Run: headless pygame with SDL's dummy video driver; simulated clock (each Clock.tick advances the game by its frame time, no real sleeping); random seed 0; keys injected as events and as key.get_pressed() state; no mouse input.
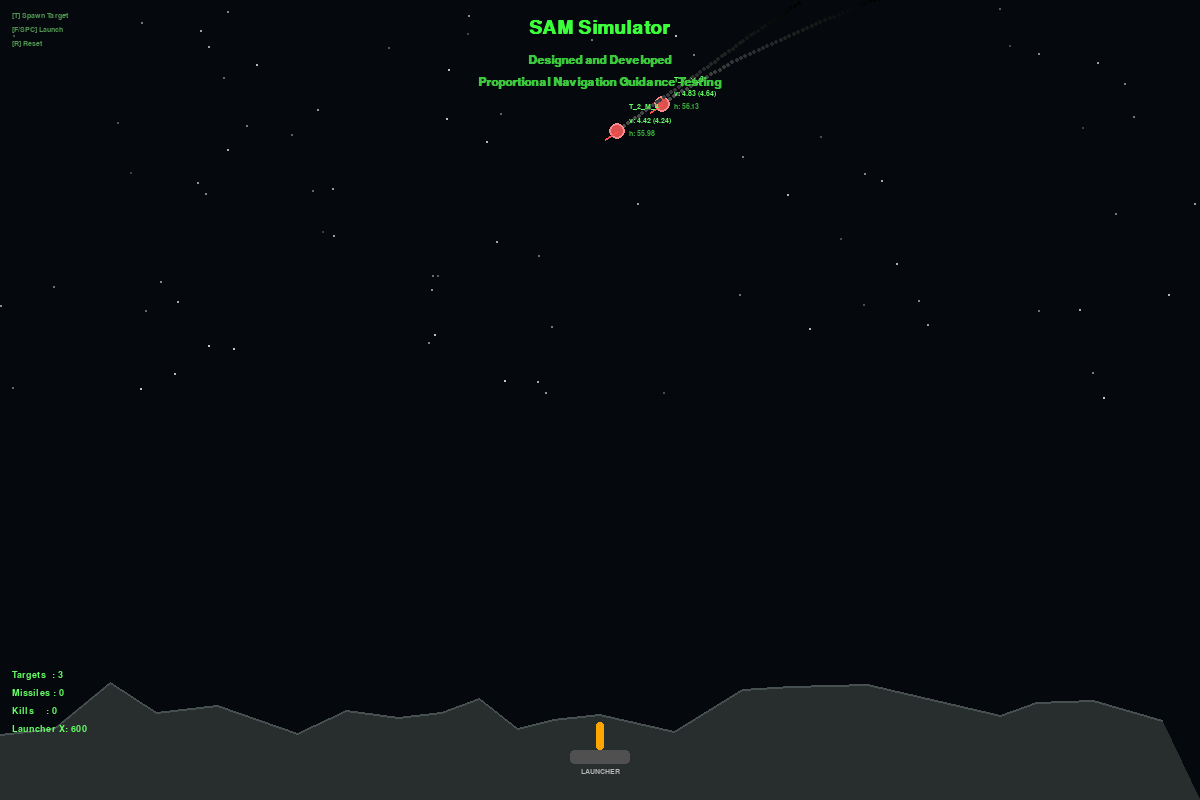
Frame 1 of 4 · flips 1–60 · no input
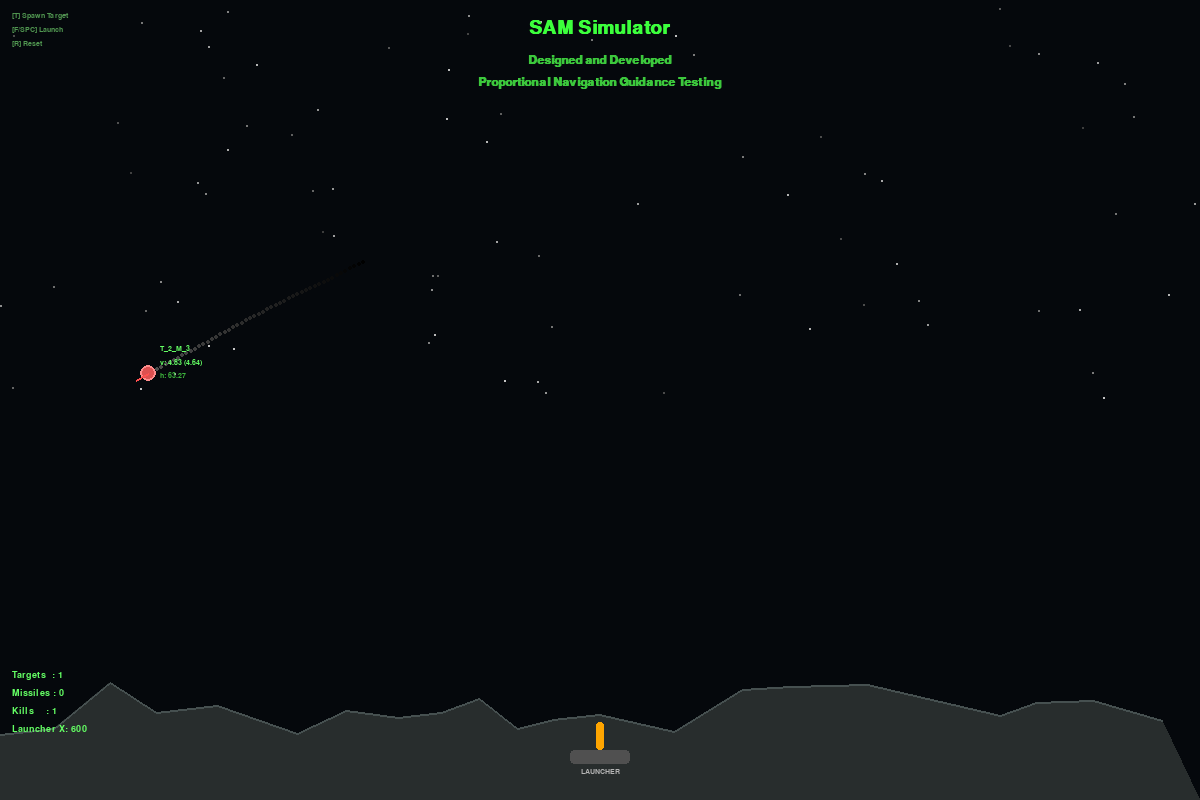
Frame 2 of 4 · flips 61–180 · tapped SPACE, RETURN · held RIGHT (→), D
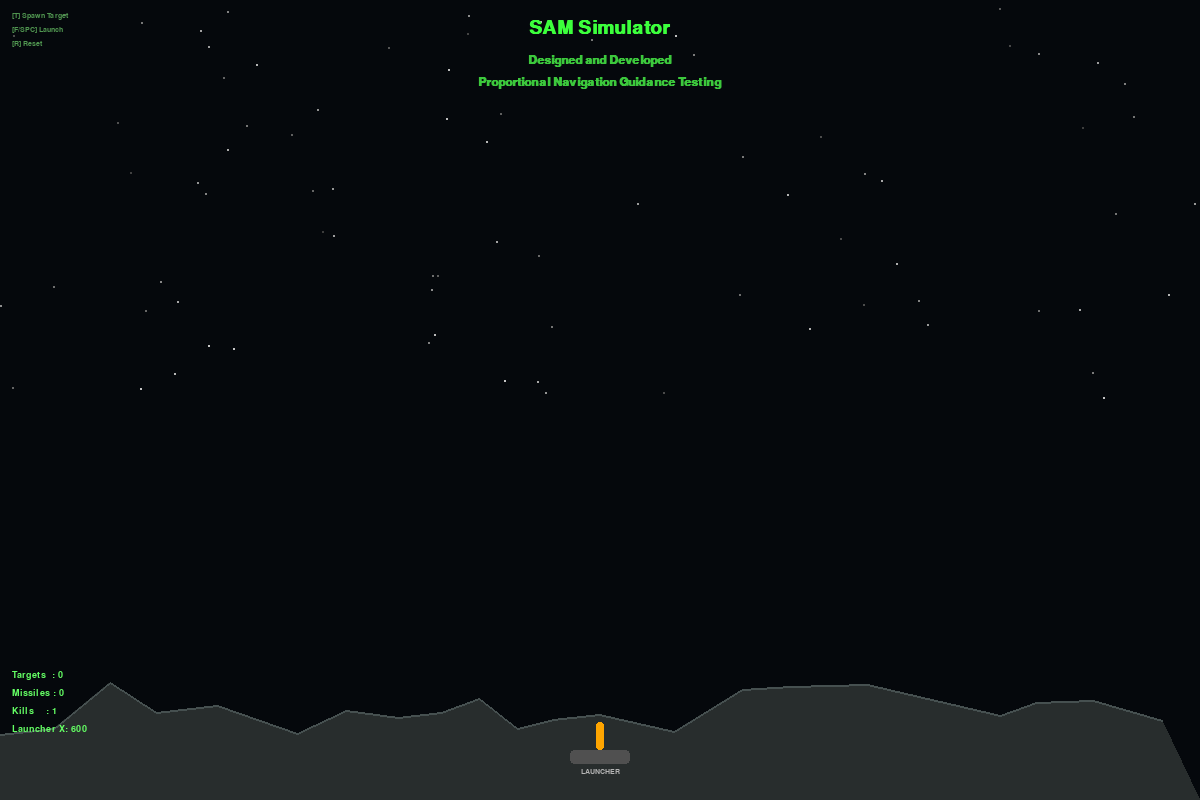
Frame 3 of 4 · flips 181–300 · held DOWN (↓), S
Frame 4 of 4 · flips 301–420 · held LEFT (←), A, UP (↑), W · screen unchanged from frame 3, image omitted

The pygame program that drew these frames:

"""
SAM Simulator - Proportional Navigation Guidance
=================================================
A 2D missile intercept simulation using Pure Proportional Navigation (PN).
Implements realistic physics with Gaussian noise, smoke trails, and explosions.

Controls:
  T     - Spawn a random target
  SPACE / F - Launch an interceptor missile
  R     - Reset simulation
"""

import pygame
import math
import random
import sys
from dataclasses import dataclass, field
from typing import List, Optional

# ─────────────────────────── Constants ───────────────────────────
WIDTH, HEIGHT        = 1200, 800
FPS                  = 60
BACKGROUND           = (5, 8, 12)

# Launcher
LAUNCHER_X           = WIDTH // 2
LAUNCHER_Y           = HEIGHT - 60
LAUNCHER_COLOR       = (255, 165, 0)

# Target physics
TARGET_BASE_SPEED    = 3.5          # px/frame
TARGET_NOISE_VEL     = 0.12         # Gaussian σ for speed jitter
TARGET_NOISE_HEAD    = 0.8          # Gaussian σ for heading jitter (degrees)

# Missile physics
MISSILE_SPEED        = 10.0         # px/frame
MISSILE_NAV_CONST    = 4.5          # N – Proportional Navigation constant
MISSILE_MAX_TURN     = 6.0          # degrees/frame – G-force limit
MISSILE_TRAIL_LEN    = 90           # Number of smoke trail points

# Hit detection
HIT_RADIUS           = 14           # pixels

# Particle explosion
PARTICLE_COUNT       = 35
PARTICLE_LIFESPAN    = 45           # frames

# Colours
COL_MISSILE          = (255, 220, 60)
COL_TARGET           = (220, 80,  80)
COL_TARGET_BORDER    = (255, 140, 140)
COL_SMOKE            = (160, 160, 160)
COL_HUD              = (100, 255, 100)
COL_HUD_DIM          = (60,  180, 60)
COL_TITLE            = (60,  255, 60)
COL_SUBTITLE         = (60,  200, 60)
COL_EXPLOSION        = [(255,255,150),(255,200,80),(255,120,30),(200,60,20),(120,30,10)]

# ─────────────────────────── Helpers ─────────────────────────────

def angle_diff(a: float, b: float) -> float:
    """Shortest signed angular difference a→b (degrees)."""
    d = (b - a + 180) % 360 - 180
    return d


def heading_to_vec(deg: float) -> pygame.Vector2:
    """Convert heading in degrees (0=up, CW) to a unit Vector2."""
    rad = math.radians(deg - 90)        # pygame x-axis offset
    return pygame.Vector2(math.cos(rad), math.sin(rad))


def vec_to_heading(v: pygame.Vector2) -> float:
    """Convert Vector2 direction to heading degrees (0=up, CW)."""
    if v.length_squared() < 1e-9:
        return 0.0
    deg = math.degrees(math.atan2(v.y, v.x)) + 90
    return deg % 360


# ─────────────────────────── Terrain ─────────────────────────────

def generate_terrain(width: int, height: int, y_base: int) -> List[tuple]:
    """Generate a jagged mountain silhouette as a polygon."""
    pts = [(0, height)]
    x = 0
    while x <= width:
        y = y_base + random.randint(-40, 15)
        pts.append((x, y))
        x += random.randint(30, 80)
    pts.append((width, height))
    return pts


# ─────────────────────────── Particle ────────────────────────────

class Particle:
    """Single explosion particle with velocity, colour, and fade."""

    def __init__(self, pos: pygame.Vector2, palette: List[tuple]):
        self.pos   = pygame.Vector2(pos)
        angle      = random.uniform(0, 360)
        speed      = random.uniform(1.5, 6.0)
        self.vel   = heading_to_vec(angle) * speed
        self.life  = PARTICLE_LIFESPAN
        self.max_life = PARTICLE_LIFESPAN
        self.color = random.choice(palette)
        self.size  = random.randint(2, 5)

    def update(self):
        self.pos  += self.vel
        self.vel  *= 0.93          # drag
        self.life -= 1

    def draw(self, surf: pygame.Surface):
        alpha = int(255 * (self.life / self.max_life))
        r, g, b = self.color
        # fade to dark
        r = int(r * self.life / self.max_life)
        g = int(g * self.life / self.max_life)
        b = int(b * self.life / self.max_life)
        pygame.draw.circle(surf, (r, g, b), (int(self.pos.x), int(self.pos.y)), self.size)

    @property
    def dead(self) -> bool:
        return self.life <= 0


# ─────────────────────────── Target ──────────────────────────────

class Target:
    """
    A drone / projectile crossing the screen at variable heading.
    Gaussian noise is added each frame to heading and speed to simulate
    wind gusts and engine instability.
    """

    RADIUS = 8
    _id_counter = 0

    def __init__(self):
        Target._id_counter += 1
        self.id      = Target._id_counter
        self.label   = f"T_2_M_{self.id % 10 + 1}"
        self._spawn()

    def _spawn(self):
        side = random.choice(["top", "left", "right"])
        if side == "top":
            self.pos     = pygame.Vector2(random.randint(100, WIDTH - 100), -20)
            self.heading = random.uniform(100, 260)       # generally downward
        elif side == "left":
            self.pos     = pygame.Vector2(-20, random.randint(50, HEIGHT // 2))
            self.heading = random.uniform(-60, 60)        # rightward
        else:  # right
            self.pos     = pygame.Vector2(WIDTH + 20, random.randint(50, HEIGHT // 2))
            self.heading = random.uniform(120, 240)       # leftward

        self.speed   = TARGET_BASE_SPEED + random.uniform(-0.5, 1.5)
        self.vel     = heading_to_vec(self.heading) * self.speed
        self.alive   = True
        self.trail: List[pygame.Vector2] = []

    # ── update ──
    def update(self, dt: float):
        # Gaussian noise on speed and heading each frame
        noisy_speed   = self.speed + random.gauss(0, TARGET_NOISE_VEL)
        self.heading += random.gauss(0, TARGET_NOISE_HEAD)
        self.heading  = self.heading % 360
        self.vel      = heading_to_vec(self.heading) * noisy_speed

        self.trail.append(pygame.Vector2(self.pos))
        if len(self.trail) > 50:
            self.trail.pop(0)

        self.pos += self.vel

        # Kill if off-screen
        margin = 80
        if (self.pos.x < -margin or self.pos.x > WIDTH + margin or
                self.pos.y < -margin or self.pos.y > HEIGHT + margin):
            self.alive = False

    # ── draw ──
    def draw(self, surf: pygame.Surface, font_small):
        if not self.alive:
            return

        # Smoke trail
        for i, pt in enumerate(self.trail):
            a = int(80 * i / max(len(self.trail), 1))
            pygame.draw.circle(surf, (a, a, a), (int(pt.x), int(pt.y)), 2)

        # Body – filled circle with border
        ix, iy = int(self.pos.x), int(self.pos.y)
        pygame.draw.circle(surf, COL_TARGET, (ix, iy), self.RADIUS)
        pygame.draw.circle(surf, COL_TARGET_BORDER, (ix, iy), self.RADIUS, 2)

        # Direction tick
        tip = self.pos + heading_to_vec(self.heading) * (self.RADIUS + 6)
        pygame.draw.line(surf, (255, 80, 80), (ix, iy), (int(tip.x), int(tip.y)), 2)

        # HUD readout
        spd_display  = f"v: {self.speed:.2f} ({self.speed * 0.96:.2f})"
        head_display = f"h: {self.heading - 180:.2f}"
        lbl          = font_small.render(self.label,     True, COL_HUD)
        vl           = font_small.render(spd_display,    True, COL_HUD)
        hl           = font_small.render(head_display,   True, COL_HUD_DIM)
        ox, oy       = ix + 12, iy - 28
        surf.blit(lbl, (ox, oy))
        surf.blit(vl,  (ox, oy + 14))
        surf.blit(hl,  (ox, oy + 27))


# ─────────────────────────── Missile ─────────────────────────────

class Missile:
    """
    Surface-to-Air interceptor using Pure Proportional Navigation.

    PN Algorithm
    ────────────
    LOS angle  = atan2(Δy, Δx) from missile to target.
    LOS rate   = dLOS/dt  (change in LOS angle between frames).
    Commanded lateral acceleration ∝ N × closing_velocity × LOS_rate.

    In 2D discrete simulation we simplify to:
        desired_heading_change = N × LOS_rate
    clamped to max_turn_rate to honour G-force limits.
    """

    LENGTH = 14
    WIDTH  = 4

    def __init__(self, pos: pygame.Vector2, target: "Target"):
        self.pos          = pygame.Vector2(pos)
        self.target       = target
        self.speed        = MISSILE_SPEED
        # Initial heading: point straight at target
        delta             = target.pos - pos
        self.heading      = vec_to_heading(delta)
        self.vel          = heading_to_vec(self.heading) * self.speed
        self.alive        = True
        self.trail: List[pygame.Vector2] = []
        # Store previous LOS angle for rate calculation
        self._prev_los: Optional[float] = None

    # ── PN guidance ──
    def _proportional_navigation(self) -> float:
        """
        Returns the commanded heading correction (degrees) for this frame.

        LOS vector  r⃗ = target.pos − missile.pos
        LOS angle   λ = atan2(r⃗.y, r⃗.x)
        LOS rate    λ̇ = Δλ / Δt   (we use per-frame change)
        Guidance    ψ̇ = N · λ̇
        """
        r_vec    = self.target.pos - self.pos
        los_now  = math.degrees(math.atan2(r_vec.y, r_vec.x))

        if self._prev_los is None:
            self._prev_los = los_now
            return 0.0

        # Rate of change of LOS angle (degrees per frame)
        los_rate       = angle_diff(self._prev_los, los_now)
        self._prev_los = los_now

        # Commanded turn  =  N * LOS_rate
        commanded = MISSILE_NAV_CONST * los_rate
        return commanded

    # ── update ──
    def update(self, dt: float):
        if not self.target.alive:
            # If target died, keep flying straight (or could self-destruct)
            self.alive = False
            return

        # --- Guidance ---
        turn = self._proportional_navigation()
        # Clamp to G-force limit
        turn = max(-MISSILE_MAX_TURN, min(MISSILE_MAX_TURN, turn))
        self.heading = (self.heading + turn) % 360
        self.vel     = heading_to_vec(self.heading) * self.speed

        # --- Kinematics ---
        self.trail.append(pygame.Vector2(self.pos))
        if len(self.trail) > MISSILE_TRAIL_LEN:
            self.trail.pop(0)

        self.pos += self.vel

        # Off-screen → self-destruct
        if (self.pos.x < -50 or self.pos.x > WIDTH + 50 or
                self.pos.y < -50 or self.pos.y > HEIGHT + 50):
            self.alive = False

    # ── draw ──
    def draw(self, surf: pygame.Surface, font_small):
        if not self.alive:
            return

        # Smoke trail – gradient from grey to dark
        n = len(self.trail)
        for i, pt in enumerate(self.trail):
            frac   = i / max(n, 1)
            bright = int(30 + 130 * frac)
            alpha  = int(20 + 160 * frac)
            rad    = max(1, int(3 * (1 - frac) + 1))
            color  = (bright, bright, bright)
            pygame.draw.circle(surf, color, (int(pt.x), int(pt.y)), rad)

        # Draw missile as a rotated triangle (nose pointing along heading)
        angle_rad = math.radians(self.heading - 90)
        cos_a, sin_a = math.cos(angle_rad), math.sin(angle_rad)

        def rot(lx, ly):
            rx = lx * cos_a - ly * sin_a + self.pos.x
            ry = lx * sin_a + ly * cos_a + self.pos.y
            return (int(rx), int(ry))

        nose  = rot(0,  -self.LENGTH)
        left  = rot(-self.WIDTH,  self.LENGTH // 2)
        right = rot( self.WIDTH,  self.LENGTH // 2)
        tail  = rot(0,   self.LENGTH // 3)

        pygame.draw.polygon(surf, COL_MISSILE, [nose, left, tail, right])
        pygame.draw.polygon(surf, (255, 255, 200), [nose, left, tail, right], 1)

        # Engine glow dot
        eng   = rot(0, self.LENGTH // 2)
        pygame.draw.circle(surf, (255, 100, 0), eng, 3)

        # HUD
        spd_display  = f"v: {self.speed:.2f} ({self.speed * 0.96:.2f})"
        head_display = f"h: {(self.heading - 180):.2f}"
        vl = font_small.render(spd_display,  True, COL_HUD)
        hl = font_small.render(head_display, True, COL_HUD_DIM)
        ox, oy = int(self.pos.x) + 14, int(self.pos.y) - 20
        surf.blit(vl, (ox, oy))
        surf.blit(hl, (ox, oy + 13))


# ─────────────────────────── Launcher ────────────────────────────

def draw_launcher(surf: pygame.Surface, font):
    """Draw the launcher base and label."""
    x, y = LAUNCHER_X, LAUNCHER_Y
    # Base pad
    pygame.draw.rect(surf, (80, 80, 80), (x - 30, y + 10, 60, 14), border_radius=4)
    # Turret barrel (pointing upward)
    pygame.draw.rect(surf, LAUNCHER_COLOR, (x - 4, y - 18, 8, 28), border_radius=3)
    # Flame flicker on standby
    if random.random() < 0.3:
        pygame.draw.circle(surf, (255, 160, 30), (x, y - 18), 4)
    # Label
    lbl = font.render("LAUNCHER", True, (180, 180, 180))
    surf.blit(lbl, (x - lbl.get_width() // 2, y + 28))


# ─────────────────────────── Simulation ──────────────────────────

class Simulation:
    def __init__(self):
        pygame.init()
        self.screen  = pygame.display.set_mode((WIDTH, HEIGHT))
        pygame.display.set_caption("SAM Simulator ")
        self.clock   = pygame.time.Clock()

        # Fonts
        self.font_title  = pygame.font.SysFont("Courier New", 28, bold=True)
        self.font_sub    = pygame.font.SysFont("Courier New", 18, bold=True)
        self.font_hud    = pygame.font.SysFont("Courier New", 14)
        self.font_small  = pygame.font.SysFont("Courier New", 11)

        self.terrain = generate_terrain(WIDTH, HEIGHT, HEIGHT - 80)
        self.reset()

    def reset(self):
        self.targets:   List[Target]   = []
        self.missiles:  List[Missile]  = []
        self.particles: List[Particle] = []
        self.kills      = 0
        self.misses     = 0
        Target._id_counter = 0

    # ── spawn helpers ──
    def spawn_target(self):
        self.targets.append(Target())

    def launch_missile(self):
        if not self.targets:
            return
        # Target the nearest living target
        launch_pos = pygame.Vector2(LAUNCHER_X, LAUNCHER_Y)
        target = min(
            [t for t in self.targets if t.alive],
            key=lambda t: (t.pos - launch_pos).length(),
            default=None
        )
        if target:
            self.missiles.append(Missile(launch_pos, target))

    # ── collision ──
    def check_hits(self):
        for missile in self.missiles:
            if not missile.alive:
                continue
            for target in self.targets:
                if not target.alive:
                    continue
                dist = (missile.pos - target.pos).length()
                if dist < HIT_RADIUS:
                    # EXPLOSION
                    mid = (missile.pos + target.pos) / 2
                    for _ in range(PARTICLE_COUNT):
                        self.particles.append(Particle(mid, COL_EXPLOSION))
                    missile.alive = False
                    target.alive  = False
                    self.kills   += 1

    # ── draw HUD overlay ──
    def draw_hud(self):
        s = self.screen
        # Title
        title = self.font_title.render("SAM Simulator", True, COL_TITLE)
        s.blit(title, (WIDTH // 2 - title.get_width() // 2, 18))
        sub1 = self.font_sub.render("Designed and Developed", True, COL_SUBTITLE)
        sub2 = self.font_sub.render("Proportional Navigation Guidance Testing", True, COL_SUBTITLE)
        s.blit(sub1, (WIDTH // 2 - sub1.get_width() // 2, 54))
        s.blit(sub2, (WIDTH // 2 - sub2.get_width() // 2, 76))

        # Stats panel (bottom-left)
        active_t  = sum(1 for t in self.targets  if t.alive)
        active_m  = sum(1 for m in self.missiles if m.alive)
        lines = [
            f"Targets  : {active_t}",
            f"Missiles : {active_m}",
            f"Kills    : {self.kills}",
            f"Launcher X: {LAUNCHER_X}",
        ]
        for i, line in enumerate(lines):
            txt = self.font_hud.render(line, True, COL_HUD)
            s.blit(txt, (12, HEIGHT - 130 + i * 18))

        # Controls reminder (top-left)
        ctrl_lines = ["[T] Spawn Target", "[F/SPC] Launch", "[R] Reset"]
        for i, cl in enumerate(ctrl_lines):
            ct = self.font_small.render(cl, True, (80, 150, 80))
            s.blit(ct, (12, 12 + i * 14))

    # ── main loop ──
    def run(self):
        running = True
        while running:
            dt = self.clock.tick(FPS) / 1000.0   # seconds (frame-rate independent)

            # ── Events ──
            for event in pygame.event.get():
                if event.type == pygame.QUIT:
                    running = False
                if event.type == pygame.KEYDOWN:
                    if event.key == pygame.K_t:
                        self.spawn_target()
                    if event.key in (pygame.K_SPACE, pygame.K_f):
                        self.launch_missile()
                    if event.key == pygame.K_r:
                        self.reset()
                    if event.key == pygame.K_ESCAPE:
                        running = False

            # ── Update ──
            for t in self.targets:
                t.update(dt)
            for m in self.missiles:
                m.update(dt)
            for p in self.particles:
                p.update()

            self.check_hits()

            # Prune dead objects
            self.targets   = [t for t in self.targets   if t.alive]
            self.missiles  = [m for m in self.missiles  if m.alive]
            self.particles = [p for p in self.particles if not p.dead]

            # ── Draw ──
            self.screen.fill(BACKGROUND)

            # Stars (static seed each frame for consistency)
            rng = random.Random(42)
            for _ in range(80):
                sx = rng.randint(0, WIDTH)
                sy = rng.randint(0, HEIGHT // 2)
                brightness = rng.randint(60, 200)
                pygame.draw.circle(self.screen, (brightness, brightness, brightness), (sx, sy), 1)

            # Terrain
            pygame.draw.polygon(self.screen, (40, 45, 45), self.terrain)
            pygame.draw.lines(self.screen, (70, 80, 80), False,
                              self.terrain[1:-1], 2)

            # Launcher
            draw_launcher(self.screen, self.font_small)

            # Targets & Missiles
            for t in self.targets:
                t.draw(self.screen, self.font_small)
            for m in self.missiles:
                m.draw(self.screen, self.font_small)

            # Particles
            for p in self.particles:
                p.draw(self.screen)

            # HUD
            self.draw_hud()

            pygame.display.flip()

        pygame.quit()
        sys.exit()


# ─────────────────────────── Entry Point ─────────────────────────

if __name__ == "__main__":
    sim = Simulation()
    # Pre-spawn a few targets to start the show
    for _ in range(3):
        sim.spawn_target()
    sim.run()
